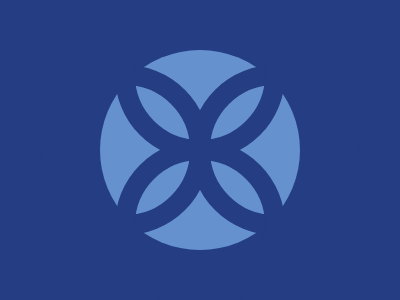

Write a web page that renders exactly this picture using CSS.

<div class="a z"></div>
<div class="a b"></div>
<div class="a c"></div>
<div class="a d"></div>
<div class="a e"></div>
<style>
    body {
        background: #243D83;
    }

    .a {
        position: absolute;
        ;
        height: 130px;
        aspect-ratio: 1;
        border: 20px solid #243D83;
        border-radius: 50%;
        inset: 0;
        margin: auto;
    }

    .z {
        border: none;
        height: 200px;
        background: #6592CF;
    }

    .b {
        left: 150px;
    }

    .c {
        right: 150px;
    }

    .d {
        top: 150px;
    }

    .e {
        bottom: 150px;
    }
</style>